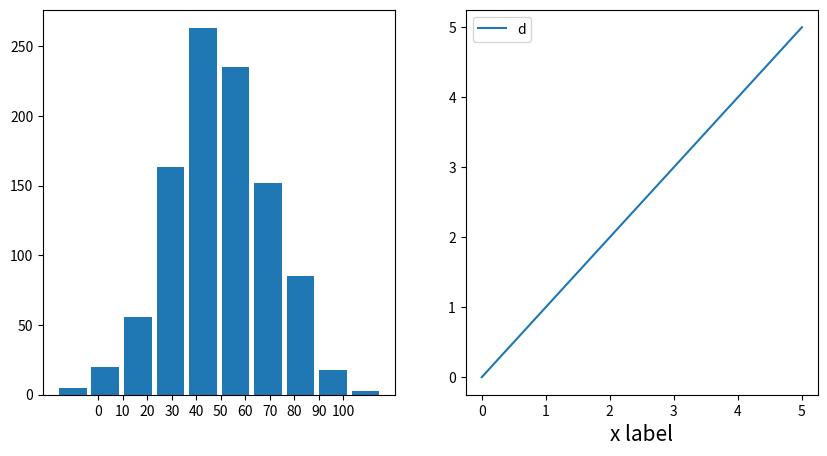

Here is the Python script that generated this plot:
# [redacted]
# Good resource for using axes: https://matplotlib.org/3.1.0/api/axes_api.html

import numpy as np
import matplotlib.pyplot as plt
#import matplotlib as mpl

data = np.random.normal(50,20,1000)

fig,ax = plt.subplots(1,2,figsize=(10,5))

ax[0].hist(data,bins=10,rwidth=0.85)
#labels = ax[0].get_xticklabels()
#ind = np.arange(9)
ax[0].set_xticks([0,10,20,30,40,50,60,70,80,90,100])
ax[0].set_xticklabels(['0','10','20','30','40','50','60','70','80','90','100'])
ax[0].tick_params(labelsize = 10)

ax[1].plot([0,1,2,3,4,5])
ax[1].set_xlabel('x label',fontsize=15)
ax[1].legend('data1')